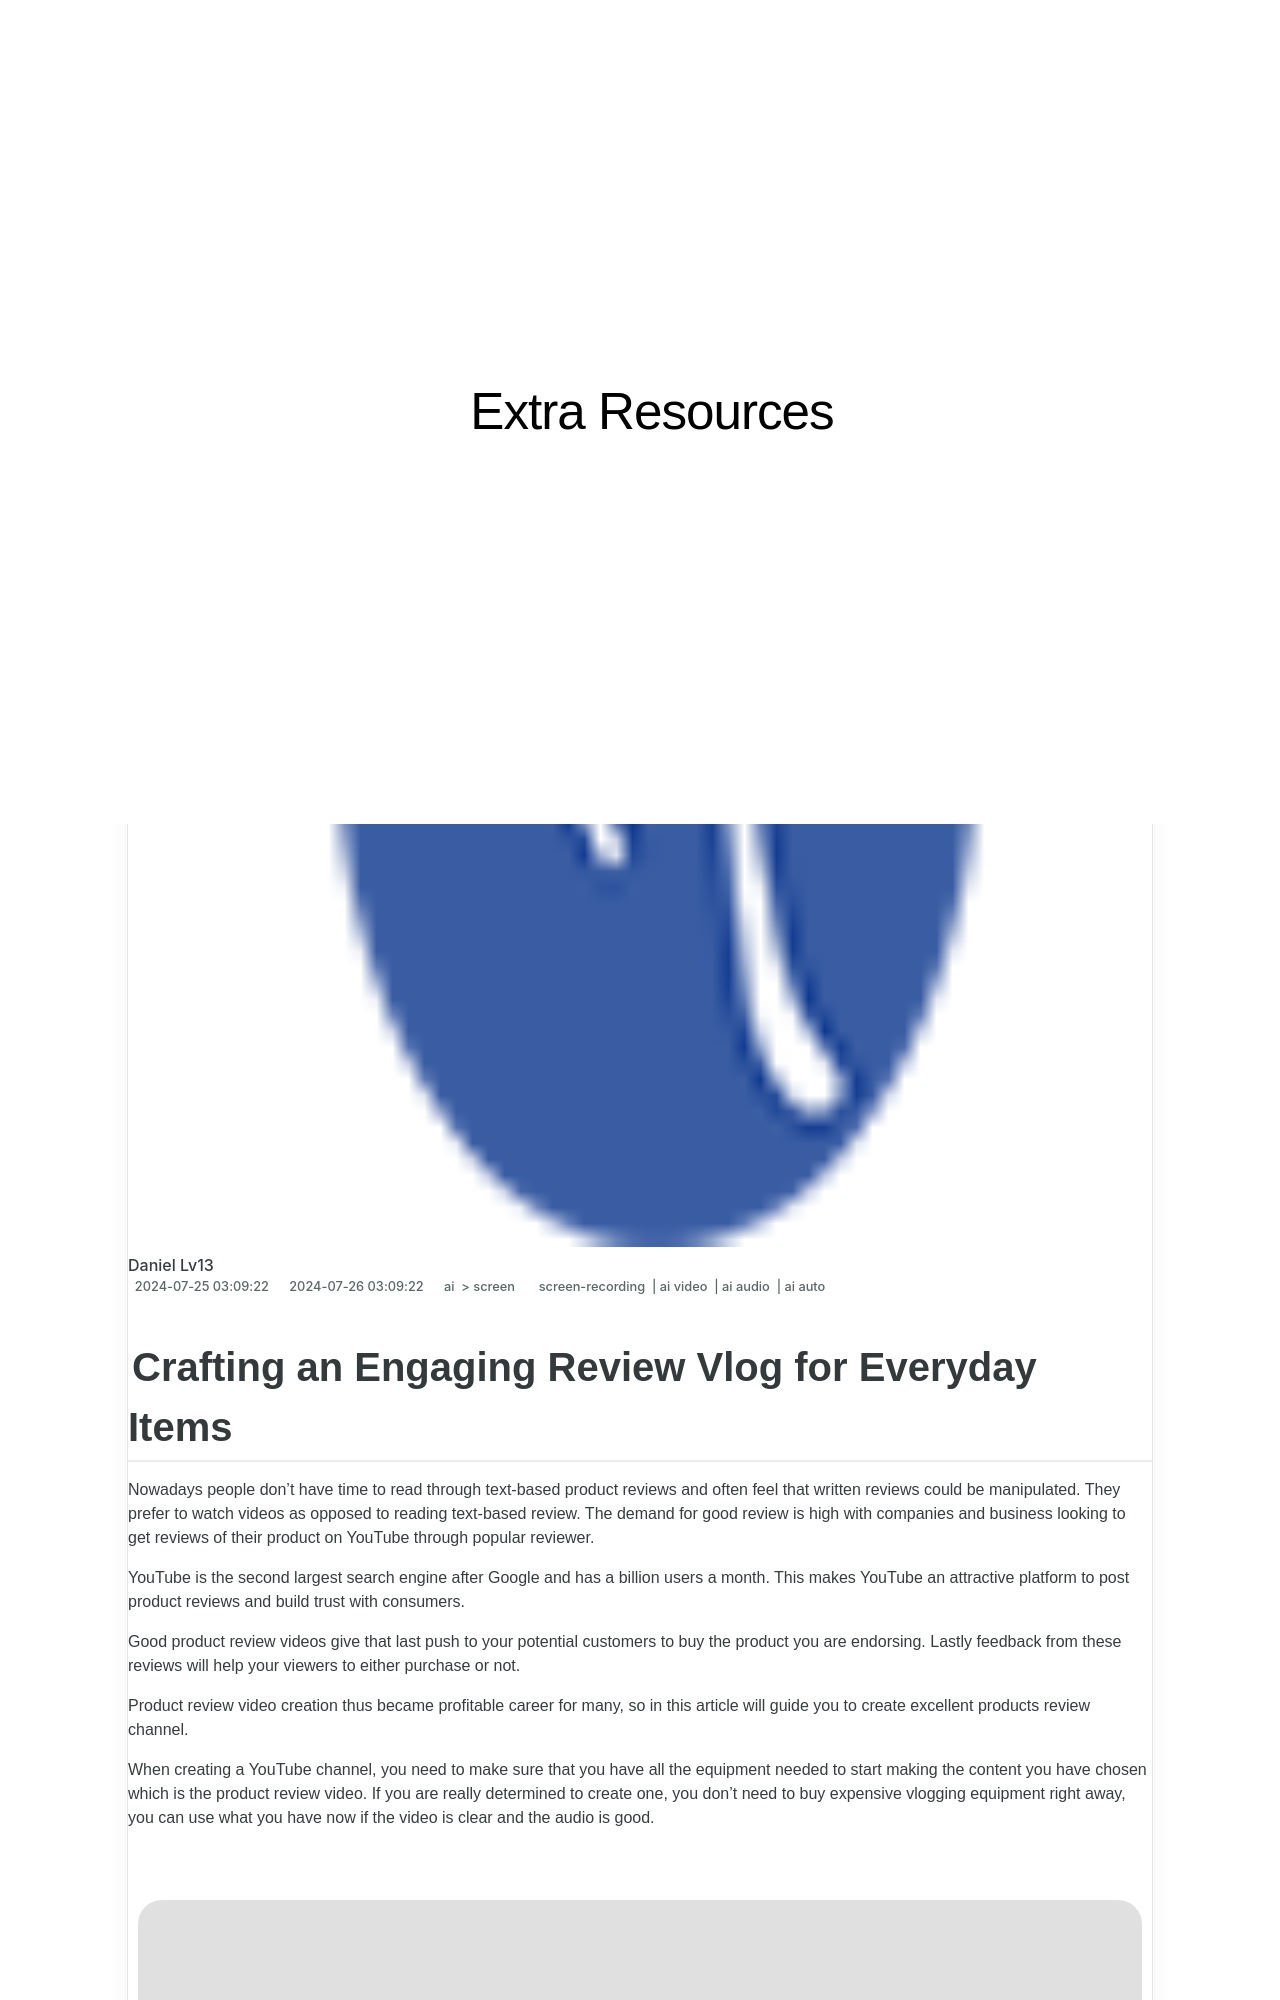

repository: techidaily/site-extra-resources · page: in-2024-crafting-an-engaging-review-vlog-for-everyday-items/index.html · generator: jekyll

---
title: "In 2024, Crafting an Engaging Review Vlog for Everyday Items"
date: 2024-07-25T03:09:22.366Z
updated: 2024-07-26T03:09:22.366Z
tags: 
  - screen-recording
  - ai video
  - ai audio
  - ai auto
categories: 
  - ai
  - screen
description: "This Article Describes In 2024, Crafting an Engaging Review Vlog for Everyday Items"
excerpt: "This Article Describes In 2024, Crafting an Engaging Review Vlog for Everyday Items"
keywords: "\"Daily Item Vlogs,Engaging Reviews,Crafted Content Vlogs,Consumer Product Critique,Easy-to-Watch Reviews,Vlog Review Tips,Everyday Item Insights\""
thumbnail: https://thmb.techidaily.com/c8ce7d91fb957aab4992042fdfbf5a4bd1a84b3cbd4ae7f99a3317b1ad8120c6.jpg
---
